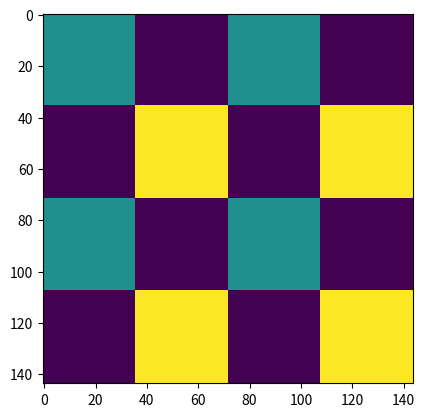

Source code (Python):
import numpy
from matplotlib import pyplot; pyplot.ion()


def track_matrix(size, subSize, values):
    """Creates a block matrix composed as three values. Number of sub-blocks
    is calculated by the integer multiple of size and subSize.

    Parameters:
        size (int): size of block matrix
        subSize (int): size of individual blocks
        values (ndarray): numpy array containing 2 values (xx, yy). 0 is assigned to xy.

    Returns:
        ndarray: track matrix."""

    track_matrix = numpy.zeros((size, size))
    ints = int(size/subSize)

    for i in range(ints):
        l = (i+1)*subSize

        for j in range(ints):
            h = (j+1)*subSize

            if i%2==0 and j%2==0:
                track_matrix[i*subSize:l, j*subSize:h] = values[0]

            if i%2==1 and j%2==1:
                track_matrix[i*subSize:l, j*subSize:h] = values[1]

    return track_matrix


if __name__ == '__main__':
    size = 144
    subSize = 36
    values = numpy.array((1,2))

    m = track_matrix(size, subSize, values)
    pyplot.figure('track matrix')
    pyplot.imshow(m, interpolation='nearest')
